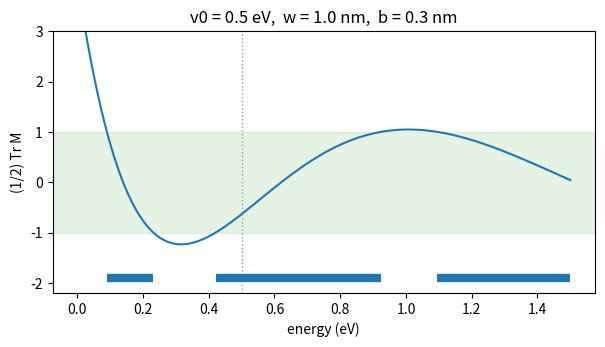
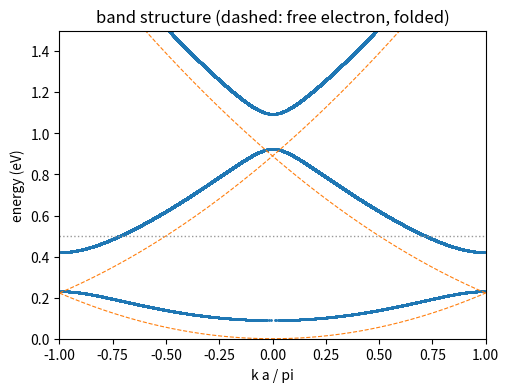
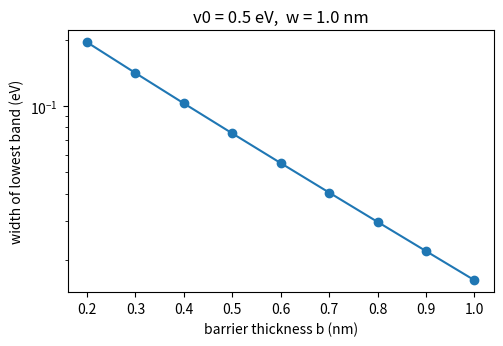

Write the Python code that produced these figures, in order.
import numpy as np
import matplotlib.pyplot as plt
from scipy.optimize import brentq

C = 0.0381          # hbar^2 / (2 m_e) in eV nm^2

# ---- Parameters ----
v0 = 0.5                              # barrier height (eV)
w = 1.0                               # well width (nm)
b = 0.3                               # barrier thickness (nm), parts 1-3
E_max = 1.5                           # highest energy shown (eV)
b_values = np.linspace(0.2, 1.0, 9)   # barrier thicknesses for part 4 (nm)

def region(E, V, L):
    # transfer matrix of a region of length L with constant potential V: (psi, psi') -> (psi, psi')
    q2 = (E - V) / C
    if q2 > 0:
        q = np.sqrt(q2)
        return np.array([[np.cos(q * L), np.sin(q * L) / q], [-q * np.sin(q * L), np.cos(q * L)]])
    if q2 < 0:
        k = np.sqrt(-q2)
        return np.array([[np.cosh(k * L), np.sinh(k * L) / k], [k * np.sinh(k * L), np.cosh(k * L)]])
    return np.array([[1.0, L], [0.0, 1.0]])

def cell(E, v0=v0, w=w, b=b):
    # one unit cell: well (V = 0, width w) followed by a barrier (V = v0, width b)
    return region(E, v0, b) @ region(E, 0.0, w)

def half_trace(E, v0=v0, w=w, b=b):
    return 0.5 * np.trace(cell(E, v0, w, b))

a = w + b
print(f"lattice constant a = {a:.3f} nm")
for E in [0.05, 0.3, 0.9]:
    print(f"E = {E:4.2f} eV:   det M = {np.linalg.det(cell(E)):.12f}   (1/2) Tr M = {half_trace(E):+.4f}")

E = np.linspace(1e-5, E_max, 30000)
f = np.array([half_trace(e) for e in E])
allowed = np.abs(f) <= 1

def band_edges(E, f, v0=v0, w=w, b=b):
    # contiguous allowed intervals, with edges refined by root finding on (1/2) Tr M = +-1
    ok = np.abs(f) <= 1
    out, i = [], 0
    while i < len(E):
        if ok[i]:
            j = i
            while j + 1 < len(E) and ok[j + 1]:
                j += 1
            g = lambda e, s: half_trace(e, v0, w, b) - s
            lo = brentq(g, E[i - 1], E[i], args=(np.sign(f[i]),)) if i > 0 else E[0]
            hi = brentq(g, E[j], E[j + 1], args=(np.sign(f[j]),)) if j + 1 < len(E) else E[-1]
            out.append((lo, hi))
            i = j + 1
        else:
            i += 1
    return out

bands = band_edges(E, f)
for n, (lo, hi) in enumerate(bands, start=1):
    note = "   (continues above E_max)" if hi >= E[-1] else ""
    print(f"band {n}:  {lo:.4f} eV  to  {hi:.4f} eV   width {hi - lo:.4f} eV{note}")

plt.figure(figsize=(7, 3.4))
plt.plot(E, f)
plt.axhspan(-1, 1, color="C2", alpha=0.12)
plt.axvline(v0, color="0.6", ls=":", lw=1)
for lo, hi in bands:
    plt.plot([lo, hi], [-1.9, -1.9], lw=6, color="C0", solid_capstyle="butt")
plt.ylim(-2.2, 3); plt.xlabel("energy (eV)"); plt.ylabel("(1/2) Tr M")
plt.title(f"v0 = {v0} eV,  w = {w} nm,  b = {b} nm")
plt.show()

k = np.arccos(np.clip(f[allowed], -1, 1)) / a
plt.figure(figsize=(5.5, 4))
plt.scatter(k * a / np.pi, E[allowed], s=1, color="C0")
plt.scatter(-k * a / np.pi, E[allowed], s=1, color="C0")
kk = np.linspace(-np.pi / a, np.pi / a, 300)
for n in range(-3, 4):
    plt.plot(kk * a / np.pi, C * (kk + 2 * np.pi * n / a) ** 2, "--", color="C1", lw=0.8)
plt.axhline(v0, color="0.6", ls=":", lw=1)
plt.ylim(0, E_max); plt.xlim(-1, 1)
plt.xlabel("k a / pi"); plt.ylabel("energy (eV)"); plt.title("band structure (dashed: free electron, folded)")
plt.show()

def lowest_band(v0, w, b):
    Es = np.linspace(1e-5, 0.995 * v0, 20000)
    fs = np.array([half_trace(e, v0, w, b) for e in Es])
    found = band_edges(Es, fs, v0, w, b)
    return found[0] if found else (np.nan, np.nan)

widths, centres = [], []
print("   b (nm)    width (eV)    band centre (eV)")
for bb in b_values:
    lo, hi = lowest_band(v0, w, bb)
    widths.append(hi - lo); centres.append(0.5 * (lo + hi))
    print(f"   {bb:5.2f}     {hi - lo:.5f}       {0.5 * (lo + hi):.4f}")

plt.figure(figsize=(5.5, 3.4))
plt.semilogy(b_values, widths, "o-")
plt.xlabel("barrier thickness b (nm)"); plt.ylabel("width of lowest band (eV)")
plt.title(f"v0 = {v0} eV,  w = {w} nm")
plt.show()
